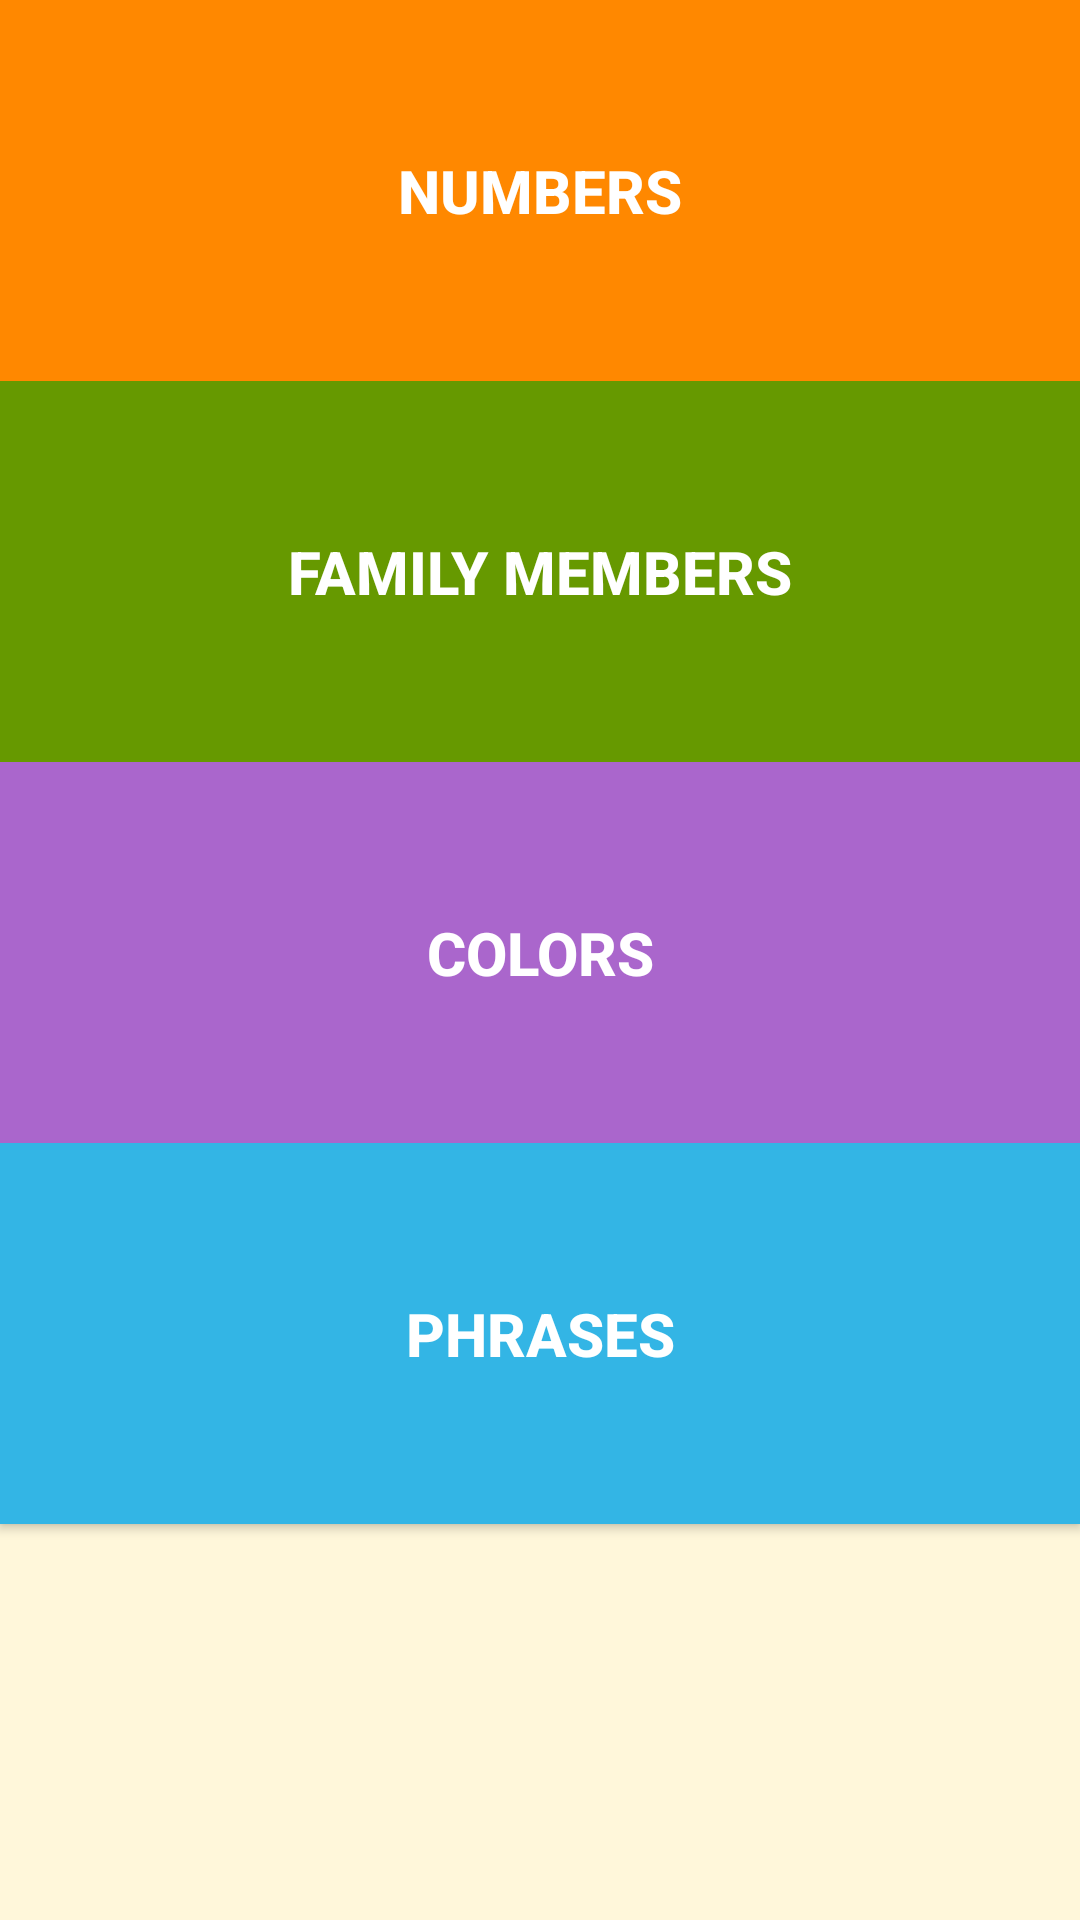

Reconstruct the res/layout file that produces this screen, plus the resources it refers to.
<!-- AndroidManifest.xml: application theme AppTheme -->
<!-- res/layout/activity_main.xml -->
<?xml version="1.0" encoding="utf-8"?>
<android.support.constraint.ConstraintLayout xmlns:android="http://schemas.android.com/apk/res/android"
    xmlns:app="http://schemas.android.com/apk/res-auto"
    xmlns:tools="http://schemas.android.com/tools"
    android:layout_width="match_parent"
    android:layout_height="match_parent"
    android:background="@color/colorAccent"
    tools:context=".MainActivity">

    <Button
        android:id="@+id/numbers"
        android:layout_width="match_parent"
        android:layout_height="wrap_content"
        android:background="@android:color/holo_orange_dark"
        android:contentDescription="@string/numbers"
        android:onClick="openNumbersList"
        android:padding="50dp"
        android:text="@string/numbers"
        android:textAlignment="center"
        android:textColor="@android:color/white"
        android:textSize="20sp"
        android:textStyle="bold"
        app:layout_constraintEnd_toEndOf="parent"
        app:layout_constraintStart_toStartOf="parent"
        app:layout_constraintTop_toTopOf="parent" />

    <Button
        android:id="@+id/family_members"
        android:layout_width="match_parent"
        android:layout_height="wrap_content"
        android:background="@android:color/holo_green_dark"
        android:contentDescription="@string/family_members"
        android:padding="50dp"
        android:text="@string/family_members"
        android:textAlignment="center"
        android:textColor="@android:color/white"
        android:textSize="20sp"
        android:textStyle="bold"
        app:layout_constraintEnd_toEndOf="parent"
        app:layout_constraintStart_toStartOf="parent"
        android:onClick="openFamilyList"
        app:layout_constraintTop_toBottomOf="@+id/numbers" />

    <Button
        android:id="@+id/colors"
        android:layout_width="match_parent"
        android:layout_height="wrap_content"
        android:background="@android:color/holo_purple"
        android:contentDescription="@string/colors"
        android:padding="50dp"
        android:text="@string/colors"
        android:textAlignment="center"
        android:textColor="@android:color/white"
        android:textSize="20sp"
        android:textStyle="bold"
        app:layout_constraintEnd_toEndOf="parent"
        app:layout_constraintStart_toStartOf="parent"
        android:onClick="openColorsList"
        app:layout_constraintTop_toBottomOf="@+id/family_members" />

    <Button
        android:id="@+id/phrases"
        android:layout_width="match_parent"
        android:layout_height="wrap_content"
        android:background="@android:color/holo_blue_light"
        android:contentDescription="@string/phrases"
        android:padding="50dp"
        android:text="@string/phrases"
        android:textAlignment="center"
        android:textColor="@android:color/white"
        android:textSize="20sp"
        android:textStyle="bold"
        app:layout_constraintEnd_toEndOf="parent"
        app:layout_constraintStart_toStartOf="parent"
        android:onClick="openPhrasesList"
        app:layout_constraintTop_toBottomOf="@+id/colors" />

</android.support.constraint.ConstraintLayout>
<!-- resources referenced by this layout -->
<resources>
  <color name="colorAccent">#FFF7DA</color>
  <string name="colors">Colors</string>
  <string name="family_members">Family Members</string>
  <string name="numbers">Numbers</string>
  <string name="phrases">Phrases</string>
  <style name="AppTheme" parent="Theme.AppCompat.Light.DarkActionBar">
          
          <item name="colorPrimary">@color/colorPrimary</item>
          <item name="colorPrimaryDark">@color/colorPrimaryDark</item>
      </style>
  <color name="colorPrimary">#4A312A</color>
  <color name="colorPrimaryDark">#301D1A</color>
</resources>
